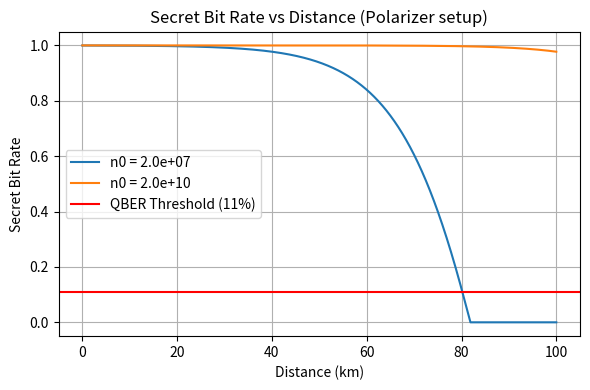

Here is the Python script that generated this plot:
import numpy as np
import matplotlib.pyplot as plt

# Constants
beta = 0.05  # photon loss in fiber (km^-1)
eta = 0.1  # quantum efficiency of detectors
fd = 10  # dark event frequency (Hz)
Tp = 0.5  # Polarizer transmission efficiency
n0_values = [2e7, 2e10]  # photon emission rates (photons/s)
max_distance = 100  # maximum distance (km)
distances = np.linspace(0, max_distance, 50000)  # distances to calculate (km)

# Binary entropy function
def binary_entropy(delta):
    delta = np.clip(delta, 1e-12, 1 - 1e-12)  # Avoid log(0) warnings
    return -delta * np.log2(delta) - (1 - delta) * np.log2(1 - delta)

# Function to find the maximum secure distance
def find_max_secure_distance(delta_values, distances, threshold=0.11):
    secure_indices = np.where(delta_values <= threshold)[0]  # Indices where QBER is below the threshold
    if len(secure_indices) > 0:
        return distances[secure_indices[-1]]  # Maximum distance with secure QBER
    else:
        return 0  # No secure distance

# Calculate photon transfer rate, QBER, and secret bit rate for Polarizer setup
results_polarizer = {}
for n0 in n0_values:
    pt_polarizer = n0 * eta * Tp * 10 ** (-beta * distances)  # Adjusted photon transfer rate with polarizer
    delta_polarizer = fd / (pt_polarizer + fd)  # QBER
    h2_polarizer = binary_entropy(delta_polarizer)  # Binary entropy
    secret_rate_polarizer = np.maximum(1 - 2 * h2_polarizer, 0)  # Secret bit rate
    results_polarizer[n0] = {"pt": pt_polarizer, "delta": delta_polarizer, "secret_rate": secret_rate_polarizer}

# Find maximum secure distances for Polarizer setup
max_distances_polarizer = {}
for n0 in n0_values:
    max_distances_polarizer[n0] = find_max_secure_distance(results_polarizer[n0]["delta"], distances)

# Print maximum secure distances for Polarizer setup
print("Maximum Secure Communication Distances (Polarizer setup):")
for n0, distance in max_distances_polarizer.items():
    print(f"n0 = {n0:.1e} photons/s: {distance:.2f} km")

plt.figure(figsize=(6,4))
for n0, data in results_polarizer.items():
    plt.plot(distances, data["secret_rate"], label=f"n0 = {n0:.1e}")
plt.axhline(0.11, color='Red', linestyle='solid', label="QBER Threshold (11%)")
plt.title("Secret Bit Rate vs Distance (Polarizer setup)")
plt.xlabel("Distance (km)")
plt.ylabel("Secret Bit Rate")
plt.legend()
plt.grid()

plt.tight_layout()
plt.show()
